pico-8 play session: hold → + tap 🅾, after a click and taps of 🅾, ❎, 🅾+❎, 🅾 in the second before t = 0

[t = 1 s] hold → ~1s, tap 🅾 ~2×
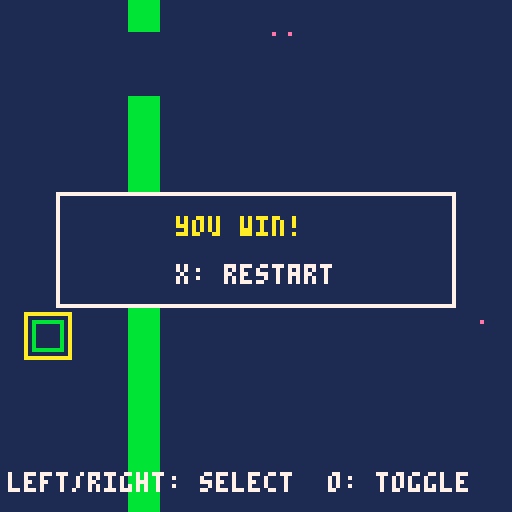

pico-8 cartridge
version 43
__lua__
function _init()
 game_bg=1
 game_goal=0
 game_count=4
 sprite1_sx=8
 sprite1_sy=0
 sprite1_w=8
 sprite1_h=8
 sprite1_x=8
 sprite1_y=8
 sprite1_movement=1
 sprite1_speed=4
 sprite1_rule=0
 sprite1_target=1
 sprite1_on=0
 sprite1_neighbor=-1
 sprite1_visible=1
 sprite2_sx=16
 sprite2_sy=0
 sprite2_w=8
 sprite2_h=8
 sprite2_x=8
 sprite2_y=80
 sprite2_movement=0
 sprite2_speed=1
 sprite2_rule=4
 sprite2_target=0
 sprite2_on=0
 sprite2_neighbor=-1
 sprite2_visible=1
 sprite3_sx=24
 sprite3_sy=0
 sprite3_w=8
 sprite3_h=8
 sprite3_x=72
 sprite3_y=8
 sprite3_movement=0
 sprite3_speed=1
 sprite3_rule=2
 sprite3_target=0
 sprite3_on=0
 sprite3_neighbor=-1
 sprite3_visible=1
 sprite4_sx=8
 sprite4_sy=0
 sprite4_w=8
 sprite4_h=8
 sprite4_x=80
 sprite4_y=80
 sprite4_movement=1
 sprite4_speed=4
 sprite4_rule=0
 sprite4_target=1
 sprite4_on=0
 sprite4_neighbor=-1
 sprite4_visible=1
 world_width=16
 world_height=16
 world_camera=0
 world_target=-1
 world_x=0
 world_y=0
 world_tiles=1
 world_walls={[4]=true}
 passage_count=2
 passage1_x=4
 passage1_y=1
 passage1_tile=4
 passage1_target=1
 passage1_on=1
 passage2_x=4
 passage2_y=2
 passage2_tile=4
 passage2_target=1
 passage2_on=1
 world_passages(true)
 game_score=0
 game_result=0
 game_selected=0
 game_last0=btn(0)
 game_last1=btn(1)
 game_last2=btn(2)
 game_last3=btn(3)
 game_last4=btn(4)
 game_last5=btn(5)
end

function world_blocked(x,y,w,h)
 for ty=flr(y/8),flr((y+h-1)/8) do
  for tx=flr(x/8),flr((x+w-1)/8) do
   if world_walls[mget(tx,ty)] then return true end
  end
 end
 return false
end

function world_move(x,y,w,h,dx,dy)
 local sx=dx==0 and 0 or sgn(dx)
 local sy=dy==0 and 0 or sgn(dy)
 for step=1,max(abs(dx),abs(dy)) do
  local nx=mid(0,x+sx,world_width*8-w)
  local ny=mid(0,y+sy,world_height*8-h)
  if dx~=0 and world_blocked(nx+(dx>0 and w-1 or 0),y,1,h) then break end
  if dy~=0 and world_blocked(x,ny+(dy>0 and h-1 or 0),w,1) then break end
  x=nx y=ny
 end
 return x,y
end

function world_occupied(x,y)
 if sprite1_visible==1 and sprite1_x<x+8 and x<sprite1_x+sprite1_w and sprite1_y<y+8 and y<sprite1_y+sprite1_h then return true end
 if sprite4_visible==1 and sprite4_x<x+8 and x<sprite4_x+sprite4_w and sprite4_y<y+8 and y<sprite4_y+sprite4_h then return true end
 return false
end

function world_passages(reset)
 if sprite2_on==passage1_on then
  mset(passage1_x,passage1_y,0)
 elseif reset or not world_occupied(passage1_x*8,passage1_y*8) then
  mset(passage1_x,passage1_y,passage1_tile)
 end
 if sprite2_on==passage2_on then
  mset(passage2_x,passage2_y,0)
 elseif reset or not world_occupied(passage2_x*8,passage2_y*8) then
  mset(passage2_x,passage2_y,passage2_tile)
 end
end

function _update()
 local pressed0=btn(0) and not game_last0
 game_last0=btn(0)
 local pressed1=btn(1) and not game_last1
 game_last1=btn(1)
 local pressed2=btn(2) and not game_last2
 game_last2=btn(2)
 local pressed3=btn(3) and not game_last3
 game_last3=btn(3)
 local pressed4=btn(4) and not game_last4
 game_last4=btn(4)
 local pressed5=btn(5) and not game_last5
 game_last5=btn(5)
 if pressed5 then
  _init()
  return
 end
 if game_result~=0 then return end
 if pressed0 then game_selected=(game_selected+0)%1 end
 if pressed1 then game_selected=(game_selected+1)%1 end
 if btn(0) then sprite1_x,sprite1_y=world_move(sprite1_x,sprite1_y,sprite1_w,sprite1_h,-sprite1_speed,0) end
 if btn(1) then sprite1_x,sprite1_y=world_move(sprite1_x,sprite1_y,sprite1_w,sprite1_h,sprite1_speed,0) end
 if btn(2) then sprite1_x,sprite1_y=world_move(sprite1_x,sprite1_y,sprite1_w,sprite1_h,0,-sprite1_speed) end
 if btn(3) then sprite1_x,sprite1_y=world_move(sprite1_x,sprite1_y,sprite1_w,sprite1_h,0,sprite1_speed) end
 if pressed4 and game_selected==0 then sprite2_on=1-sprite2_on end
 if btn(0) then sprite4_x,sprite4_y=world_move(sprite4_x,sprite4_y,sprite4_w,sprite4_h,-sprite4_speed,0) end
 if btn(1) then sprite4_x,sprite4_y=world_move(sprite4_x,sprite4_y,sprite4_w,sprite4_h,sprite4_speed,0) end
 if btn(2) then sprite4_x,sprite4_y=world_move(sprite4_x,sprite4_y,sprite4_w,sprite4_h,0,-sprite4_speed) end
 if btn(3) then sprite4_x,sprite4_y=world_move(sprite4_x,sprite4_y,sprite4_w,sprite4_h,0,sprite4_speed) end
 world_passages(false)
 if game_result==0 and sprite3_visible==1 and sprite1_visible==1 and sprite3_x<sprite1_x+8 and sprite1_x<sprite3_x+8 and sprite3_y<sprite1_y+8 and sprite1_y<sprite3_y+8 then
  game_result=1
 end
end

function _draw()
 cls(game_bg)
 camera(world_x,world_y)
 map(0,0,0,0,world_width,world_height)
 if sprite1_visible==1 then
  sspr(8,0,8,8,sprite1_x,sprite1_y)
 end
 if sprite2_visible==1 then
  sspr(16,0,8,8,sprite2_x,sprite2_y)
  rect(sprite2_x,sprite2_y,sprite2_x+7,sprite2_y+7,sprite2_on==1 and 11 or 5)
  if game_selected==0 then rect(sprite2_x-2,sprite2_y-2,sprite2_x+9,sprite2_y+9,10) end
 end
 if sprite3_visible==1 then
  sspr(24,0,8,8,sprite3_x,sprite3_y)
 end
 if sprite4_visible==1 then
  sspr(8,0,8,8,sprite4_x,sprite4_y)
 end
 camera()
 print("left/right: select  o: toggle",2,118,7)
 if game_result~=0 then
  rectfill(14,48,113,76,1)
  rect(14,48,113,76,7)
  print(game_result==1 and "you win!" or "try again",44,54,10)
  print("x: restart",44,66,7)
 end
end
__gfx__
00000000e0000000e0000000e0000000bbbbbbbb0000000000000000000000000000000000000000000000000000000000000000000000000000000000000000
00000000000000000000000000000000bbbbbbbb0000000000000000000000000000000000000000000000000000000000000000000000000000000000000000
00000000000000000000000000000000bbbbbbbb0000000000000000000000000000000000000000000000000000000000000000000000000000000000000000
00000000000000000000000000000000bbbbbbbb0000000000000000000000000000000000000000000000000000000000000000000000000000000000000000
00000000000000000000000000000000bbbbbbbb0000000000000000000000000000000000000000000000000000000000000000000000000000000000000000
00000000000000000000000000000000bbbbbbbb0000000000000000000000000000000000000000000000000000000000000000000000000000000000000000
00000000000000000000000000000000bbbbbbbb0000000000000000000000000000000000000000000000000000000000000000000000000000000000000000
00000000000000000000000000000000bbbbbbbb0000000000000000000000000000000000000000000000000000000000000000000000000000000000000000
__gff__
00000000000000000000000000000000000000000000000000000000000000000000000000000000000000000000000000000000000000000000000000000000000000000000000000000000000000000000000000000000000000000000000000000000a5000000000000000000000000000000000000000000000000000000
__map__
0000000004000000000000000000000000000000000000000000000000000000000000000000000000000000000000000000000000000000000000000000000000000000000000000000000000000000000000000000000000000000000000000000000000000000000000000000000000000000000000000000000000000000
0000000004000000000000000000000000000000000000000000000000000000000000000000000000000000000000000000000000000000000000000000000000000000000000000000000000000000000000000000000000000000000000000000000000000000000000000000000000000000000000000000000000000000
0000000004000000000000000000000000000000000000000000000000000000000000000000000000000000000000000000000000000000000000000000000000000000000000000000000000000000000000000000000000000000000000000000000000000000000000000000000000000000000000000000000000000000
0000000004000000000000000000000000000000000000000000000000000000000000000000000000000000000000000000000000000000000000000000000000000000000000000000000000000000000000000000000000000000000000000000000000000000000000000000000000000000000000000000000000000000
0000000004000000000000000000000000000000000000000000000000000000000000000000000000000000000000000000000000000000000000000000000000000000000000000000000000000000000000000000000000000000000000000000000000000000000000000000000000000000000000000000000000000000
0000000004000000000000000000000000000000000000000000000000000000000000000000000000000000000000000000000000000000000000000000000000000000000000000000000000000000000000000000000000000000000000000000000000000000000000000000000000000000000000000000000000000000
0000000004000000000000000000000000000000000000000000000000000000000000000000000000000000000000000000000000000000000000000000000000000000000000000000000000000000000000000000000000000000000000000000000000000000000000000000000000000000000000000000000000000000
0000000004000000000000000000000000000000000000000000000000000000000000000000000000000000000000000000000000000000000000000000000000000000000000000000000000000000000000000000000000000000000000000000000000000000000000000000000000000000000000000000000000000000
0000000004000000000000000000000000000000000000000000000000000000000000000000000000000000000000000000000000000000000000000000000000000000000000000000000000000000000000000000000000000000000000000000000000000000000000000000000000000000000000000000000000000000
0000000004000000000000000000000000000000000000000000000000000000000000000000000000000000000000000000000000000000000000000000000000000000000000000000000000000000000000000000000000000000000000000000000000000000000000000000000000000000000000000000000000000000
0000000004000000000000000000000000000000000000000000000000000000000000000000000000000000000000000000000000000000000000000000000000000000000000000000000000000000000000000000000000000000000000000000000000000000000000000000000000000000000000000000000000000000
0000000004000000000000000000000000000000000000000000000000000000000000000000000000000000000000000000000000000000000000000000000000000000000000000000000000000000000000000000000000000000000000000000000000000000000000000000000000000000000000000000000000000000
0000000004000000000000000000000000000000000000000000000000000000000000000000000000000000000000000000000000000000000000000000000000000000000000000000000000000000000000000000000000000000000000000000000000000000000000000000000000000000000000000000000000000000
0000000004000000000000000000000000000000000000000000000000000000000000000000000000000000000000000000000000000000000000000000000000000000000000000000000000000000000000000000000000000000000000000000000000000000000000000000000000000000000000000000000000000000
0000000004000000000000000000000000000000000000000000000000000000000000000000000000000000000000000000000000000000000000000000000000000000000000000000000000000000000000000000000000000000000000000000000000000000000000000000000000000000000000000000000000000000
0000000004000000000000000000000000000000000000000000000000000000000000000000000000000000000000000000000000000000000000000000000000000000000000000000000000000000000000000000000000000000000000000000000000000000000000000000000000000000000000000000000000000000
0000000000000000000000000000000000000000000000000000000000000000000000000000000000000000000000000000000000000000000000000000000000000000000000000000000000000000000000000000000000000000000000000000000000000000000000000000000000000000000000000000000000000000
0000000000000000000000000000000000000000000000000000000000000000000000000000000000000000000000000000000000000000000000000000000000000000000000000000000000000000000000000000000000000000000000000000000000000000000000000000000000000000000000000000000000000000
0000000000000000000000000000000000000000000000000000000000000000000000000000000000000000000000000000000000000000000000000000000000000000000000000000000000000000000000000000000000000000000000000000000000000000000000000000000000000000000000000000000000000000
0000000000000000000000000000000000000000000000000000000000000000000000000000000000000000000000000000000000000000000000000000000000000000000000000000000000000000000000000000000000000000000000000000000000000000000000000000000000000000000000000000000000000000
0000000000000000000000000000000000000000000000000000000000000000000000000000000000000000000000000000000000000000000000000000000000000000000000000000000000000000000000000000000000000000000000000000000000000000000000000000000000000000000000000000000000000000
0000000000000000000000000000000000000000000000000000000000000000000000000000000000000000000000000000000000000000000000000000000000000000000000000000000000000000000000000000000000000000000000000000000000000000000000000000000000000000000000000000000000000000
0000000000000000000000000000000000000000000000000000000000000000000000000000000000000000000000000000000000000000000000000000000000000000000000000000000000000000000000000000000000000000000000000000000000000000000000000000000000000000000000000000000000000000
0000000000000000000000000000000000000000000000000000000000000000000000000000000000000000000000000000000000000000000000000000000000000000000000000000000000000000000000000000000000000000000000000000000000000000000000000000000000000000000000000000000000000000
0000000000000000000000000000000000000000000000000000000000000000000000000000000000000000000000000000000000000000000000000000000000000000000000000000000000000000000000000000000000000000000000000000000000000000000000000000000000000000000000000000000000000000
0000000000000000000000000000000000000000000000000000000000000000000000000000000000000000000000000000000000000000000000000000000000000000000000000000000000000000000000000000000000000000000000000000000000000000000000000000000000000000000000000000000000000000
0000000000000000000000000000000000000000000000000000000000000000000000000000000000000000000000000000000000000000000000000000000000000000000000000000000000000000000000000000000000000000000000000000000000000000000000000000000000000000000000000000000000000000
0000000000000000000000000000000000000000000000000000000000000000000000000000000000000000000000000000000000000000000000000000000000000000000000000000000000000000000000000000000000000000000000000000000000000000000000000000000000000000000000000000000000000000
0000000000000000000000000000000000000000000000000000000000000000000000000000000000000000000000000000000000000000000000000000000000000000000000000000000000000000000000000000000000000000000000000000000000000000000000000000000000000000000000000000000000000000
0000000000000000000000000000000000000000000000000000000000000000000000000000000000000000000000000000000000000000000000000000000000000000000000000000000000000000000000000000000000000000000000000000000000000000000000000000000000000000000000000000000000000000
0000000000000000000000000000000000000000000000000000000000000000000000000000000000000000000000000000000000000000000000000000000000000000000000000000000000000000000000000000000000000000000000000000000000000000000000000000000000000000000000000000000000000000
00000000000000000000000000000000000000000000000000000000000000000000000000000000000000000000000000000000000000000000000000000000000000000000000000000000000000000000000000000000000000000000000000000000c8000000000000000000000000000000000000000000000000000000
